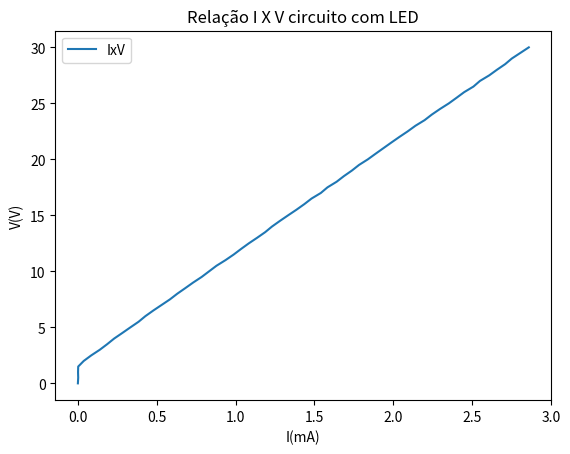

Here is the Python script that generated this plot:
### Código para plotar gráfico I x V do circuito com LED.
import matplotlib.pyplot as plt

# Armazenando os valores em variáveis.
# Em nosso caso esses valores representam a corrente em miliAmperes.
x = [0, 0.002, 0.001, 0.002, 0.037, 0.085, 0.139, 0.186, 0.230, 0.282, 0.333, 0.385, 0.428, 0.478, 0.531, 0.584, 0.630, 0.681, 0.731, 0.785, 0.832, 0.879, 0.936, 0.988, 1.035, 1.084, 1.137, 1.188, 1.231, 1.281, 1.333, 1.386, 1.436, 1.482, 1.541, 1.583, 1.641, 1.687, 1.738, 1.783, 1.839, 1.888, 1.938, 1.988, 2.039, 2.092, 2.141, 2.199, 2.245, 2.297, 2.353, 2.402, 2.450, 2.509, 2.550, 2.609, 2.658, 2.710, 2.752, 2.806, 2.860]
# Valores do potêncial.
y = [0, 0.5, 1, 1.5, 2, 2.5, 3, 3.5, 4, 4.5, 5, 5.5, 6, 6.5, 7, 7.5, 8, 8.5, 9, 9.5, 10, 10.5, 11, 11.5, 12, 12.5, 13, 13.5, 14, 14.5, 15, 15.5, 16, 16.5, 17, 17.5, 18, 18.5, 19, 19.5, 20, 20.5, 21, 21.5, 22, 22.5, 23, 23.5, 24, 24.5, 25, 25.5, 26, 26.5, 27, 27.5, 28, 28.5, 29, 29.5, 30]

# Passando os parâmetros para combinação.
plt.plot(x,y, label="IxV")

# Título do gráfico.
plt.title("Relação I X V circuito com LED")
# Alterando o label dos eixos.
plt.xlabel("I(mA)")
plt.ylabel("V(V)")
# Inserindo a legenda no melhor lugar.
plt.legend(loc='upper left')
# Exibindo o gráfico.
plt.show()